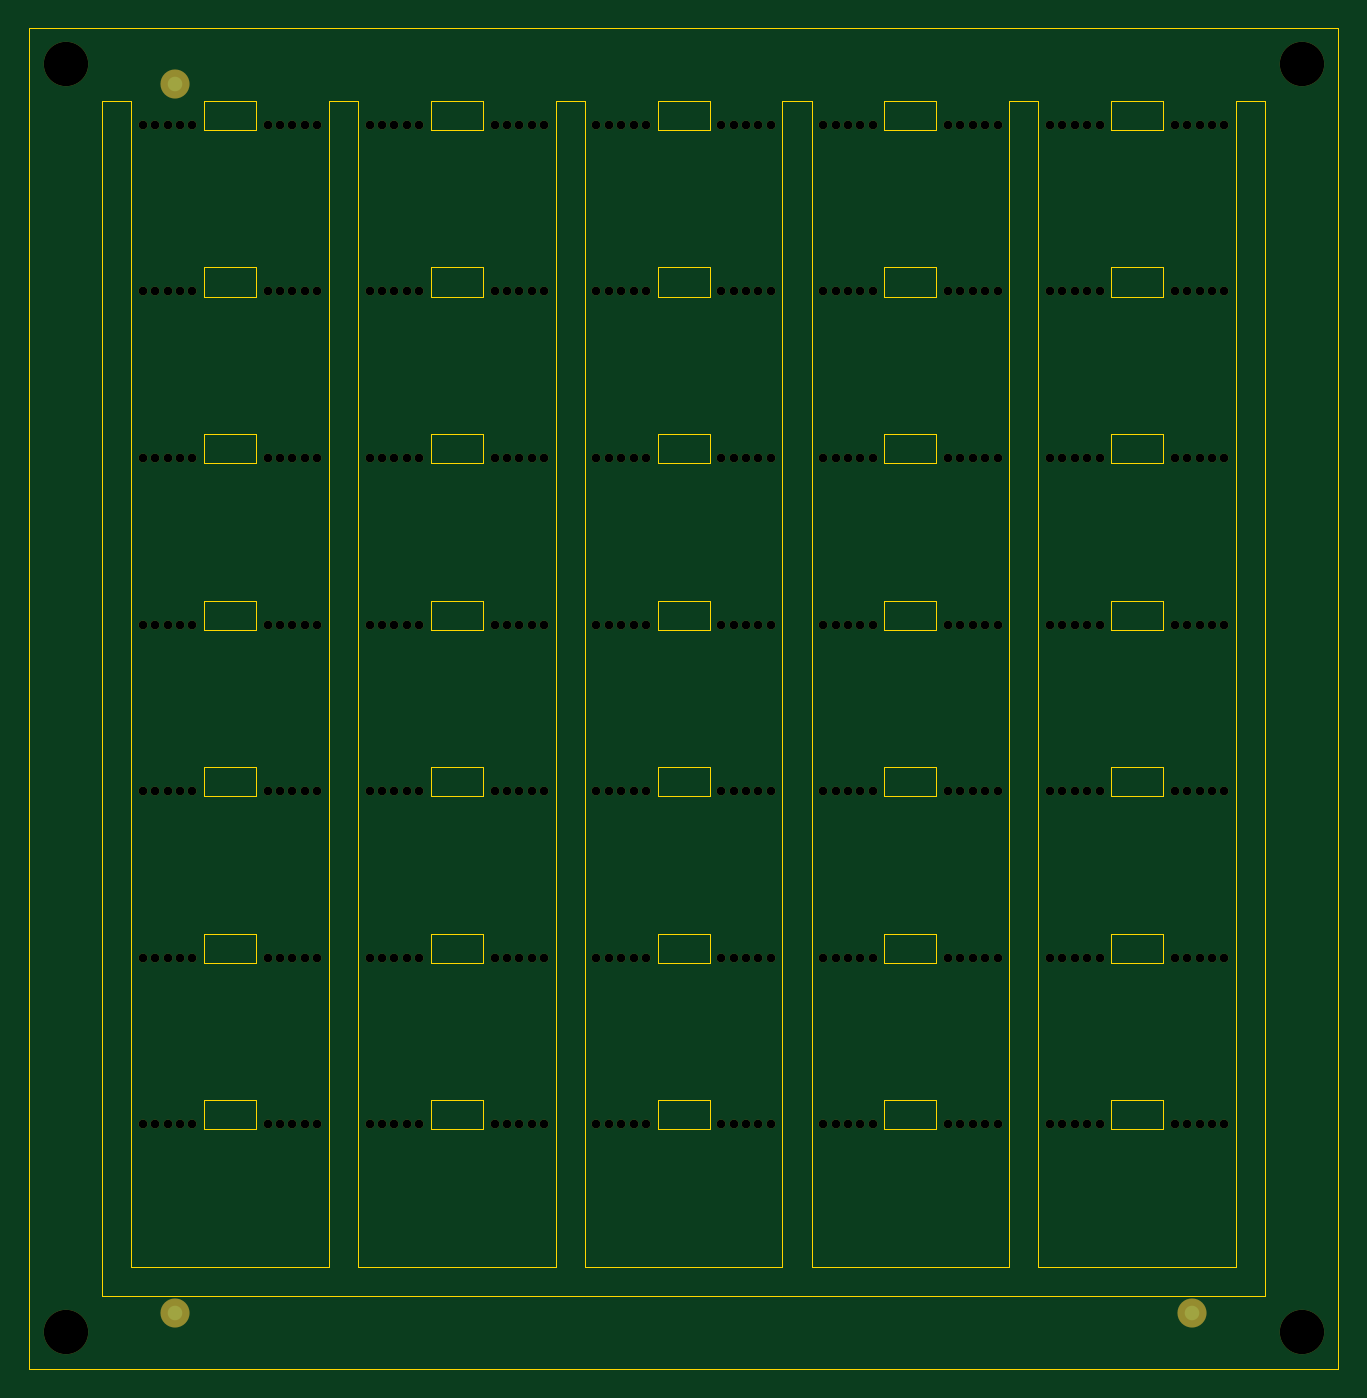
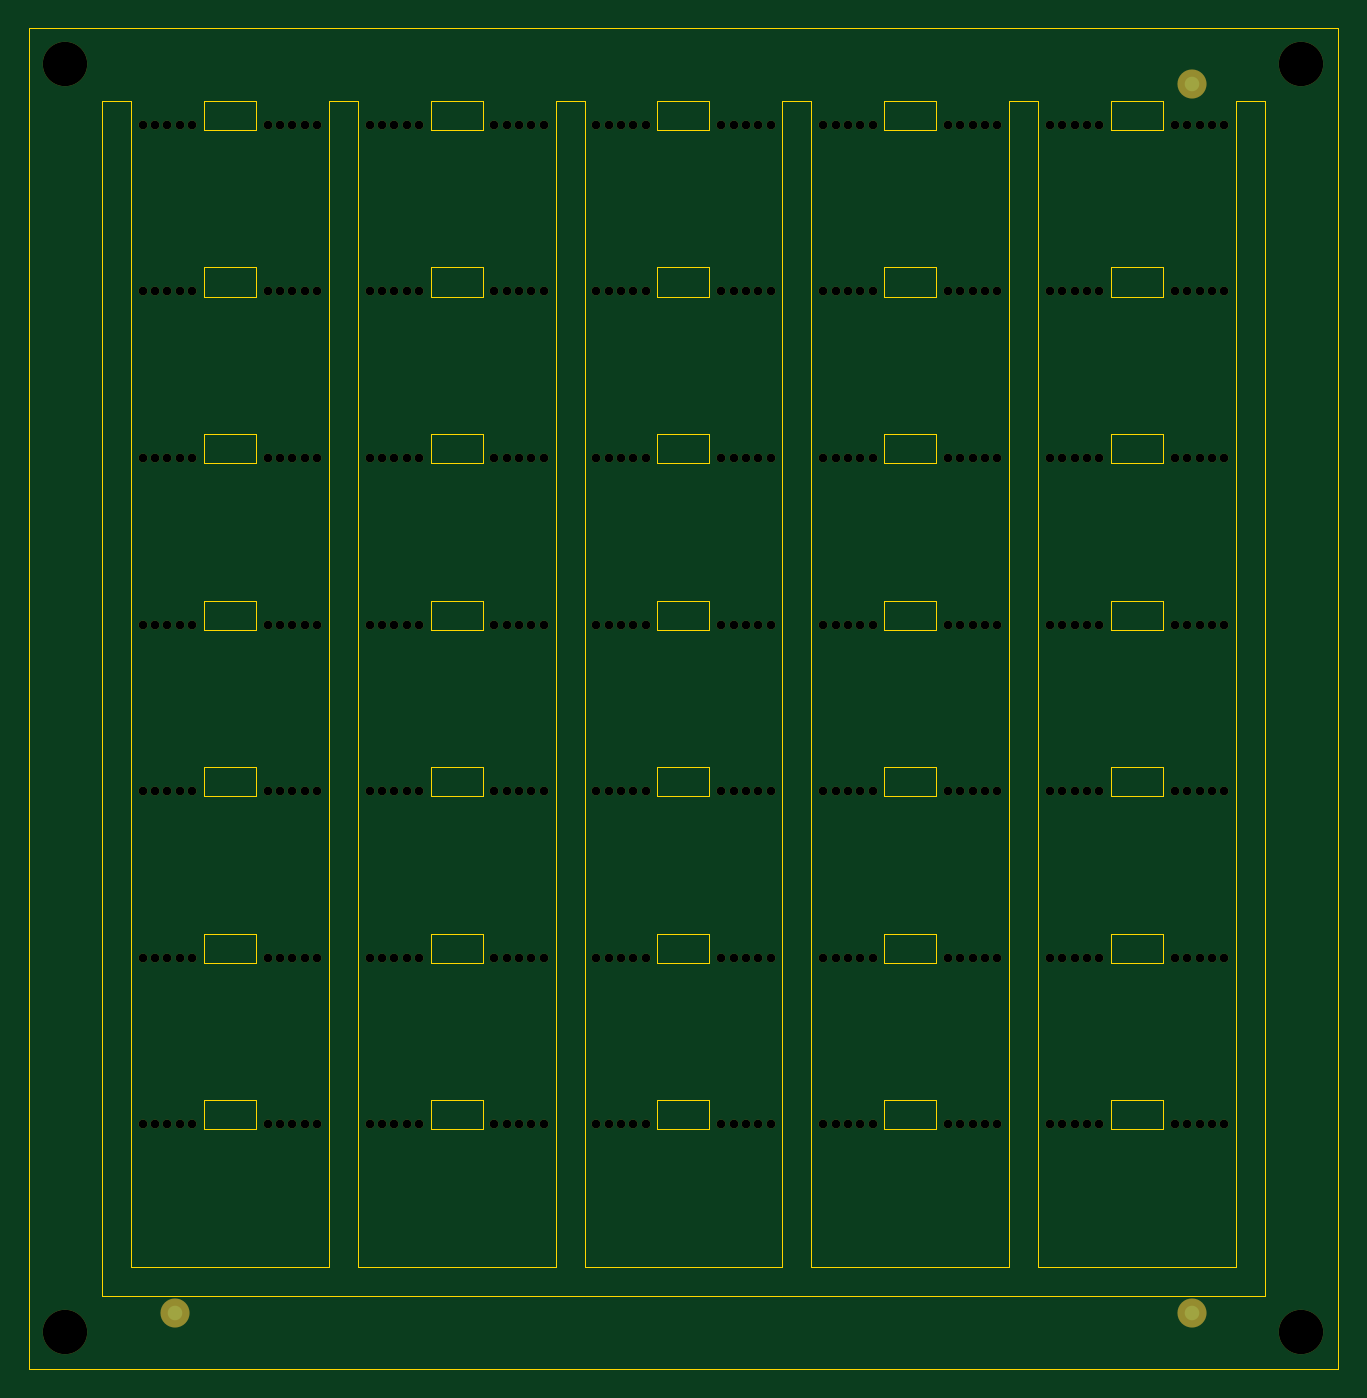
Circuit board: 11 layer files. Board 89.8 x 92.0 mm.
- bottom_copper: mech-B_Cu.gbl (692 bytes)
- bottom_mask: mech-B_Mask.gbs (16829 bytes)
- paste: mech-B_Paste.gbp (449 bytes)
- bottom_silk: mech-B_Silkscreen.gbo (16839 bytes)
- outline: mech-Edge_Cuts.gm1 (9735 bytes)
- top_copper: mech-F_Cu.gtl (692 bytes)
- top_mask: mech-F_Mask.gts (16829 bytes)
- paste: mech-F_Paste.gtp (449 bytes)
- top_silk: mech-F_Silkscreen.gto (16839 bytes)
- drill: mech-NPTH.drl (6219 bytes)
- drill: mech-PTH.drl (260 bytes)

=== bottom_copper: mech-B_Cu.gbl ===
%TF.GenerationSoftware,KiCad,Pcbnew,10.0.5*%
%TF.CreationDate,2026-08-11T11:38:22-05:00*%
%TF.ProjectId,mech,6d656368-2e6b-4696-9361-645f70636258,rev?*%
%TF.SameCoordinates,Original*%
%TF.FileFunction,Copper,L8,Bot*%
%TF.FilePolarity,Positive*%
%FSLAX46Y46*%
G04 Gerber Fmt 4.6, Leading zero omitted, Abs format (unit mm)*
G04 Created by KiCad (PCBNEW 10.0.5) date 2026-08-11 11:38:22*
%MOMM*%
%LPD*%
G01*
G04 APERTURE LIST*
%TA.AperFunction,SMDPad,CuDef*%
%ADD10C,1.000000*%
%TD*%
G04 APERTURE END LIST*
D10*
%TO.P,FID1,1*%
%TO.N,N/C*%
X110000000Y-196150000D03*
%TD*%
%TO.P,FID2,1*%
%TO.N,N/C*%
X179850000Y-196150000D03*
%TD*%
%TO.P,FID3,1*%
%TO.N,N/C*%
X110000000Y-111805000D03*
%TD*%
M02*

=== bottom_mask: mech-B_Mask.gbs (16829 bytes, source omitted) ===
=== paste: mech-B_Paste.gbp ===
%TF.GenerationSoftware,KiCad,Pcbnew,10.0.5*%
%TF.CreationDate,2026-08-11T11:38:22-05:00*%
%TF.ProjectId,mech,6d656368-2e6b-4696-9361-645f70636258,rev?*%
%TF.SameCoordinates,Original*%
%TF.FileFunction,Paste,Bot*%
%TF.FilePolarity,Positive*%
%FSLAX46Y46*%
G04 Gerber Fmt 4.6, Leading zero omitted, Abs format (unit mm)*
G04 Created by KiCad (PCBNEW 10.0.5) date 2026-08-11 11:38:22*
%MOMM*%
%LPD*%
G01*
G04 APERTURE LIST*
G04 APERTURE END LIST*
M02*

=== bottom_silk: mech-B_Silkscreen.gbo (16839 bytes, source omitted) ===
=== outline: mech-Edge_Cuts.gm1 (9735 bytes, source omitted) ===
=== top_copper: mech-F_Cu.gtl ===
%TF.GenerationSoftware,KiCad,Pcbnew,10.0.5*%
%TF.CreationDate,2026-08-11T11:38:22-05:00*%
%TF.ProjectId,mech,6d656368-2e6b-4696-9361-645f70636258,rev?*%
%TF.SameCoordinates,Original*%
%TF.FileFunction,Copper,L1,Top*%
%TF.FilePolarity,Positive*%
%FSLAX46Y46*%
G04 Gerber Fmt 4.6, Leading zero omitted, Abs format (unit mm)*
G04 Created by KiCad (PCBNEW 10.0.5) date 2026-08-11 11:38:22*
%MOMM*%
%LPD*%
G01*
G04 APERTURE LIST*
%TA.AperFunction,SMDPad,CuDef*%
%ADD10C,1.000000*%
%TD*%
G04 APERTURE END LIST*
D10*
%TO.P,FID1,1*%
%TO.N,N/C*%
X110000000Y-196150000D03*
%TD*%
%TO.P,FID2,1*%
%TO.N,N/C*%
X179850000Y-196150000D03*
%TD*%
%TO.P,FID3,1*%
%TO.N,N/C*%
X110000000Y-111805000D03*
%TD*%
M02*

=== top_mask: mech-F_Mask.gts (16829 bytes, source omitted) ===
=== paste: mech-F_Paste.gtp ===
%TF.GenerationSoftware,KiCad,Pcbnew,10.0.5*%
%TF.CreationDate,2026-08-11T11:38:22-05:00*%
%TF.ProjectId,mech,6d656368-2e6b-4696-9361-645f70636258,rev?*%
%TF.SameCoordinates,Original*%
%TF.FileFunction,Paste,Top*%
%TF.FilePolarity,Positive*%
%FSLAX46Y46*%
G04 Gerber Fmt 4.6, Leading zero omitted, Abs format (unit mm)*
G04 Created by KiCad (PCBNEW 10.0.5) date 2026-08-11 11:38:22*
%MOMM*%
%LPD*%
G01*
G04 APERTURE LIST*
G04 APERTURE END LIST*
M02*

=== top_silk: mech-F_Silkscreen.gto (16839 bytes, source omitted) ===
=== drill: mech-NPTH.drl (6219 bytes, source omitted) ===
=== drill: mech-PTH.drl ===
M48
; DRILL file KiCad 10.0.5 date 2026-08-11T11:38:23
; FORMAT={-:-/ absolute / metric / decimal}
; #@! TF.CreationDate,2026-08-11T11:38:23-05:00
; #@! TF.GenerationSoftware,Kicad,Pcbnew,10.0.5
; #@! TF.FileFunction,Plated,1,8,PTH
FMAT,2
METRIC
%
G90
G05
M30
